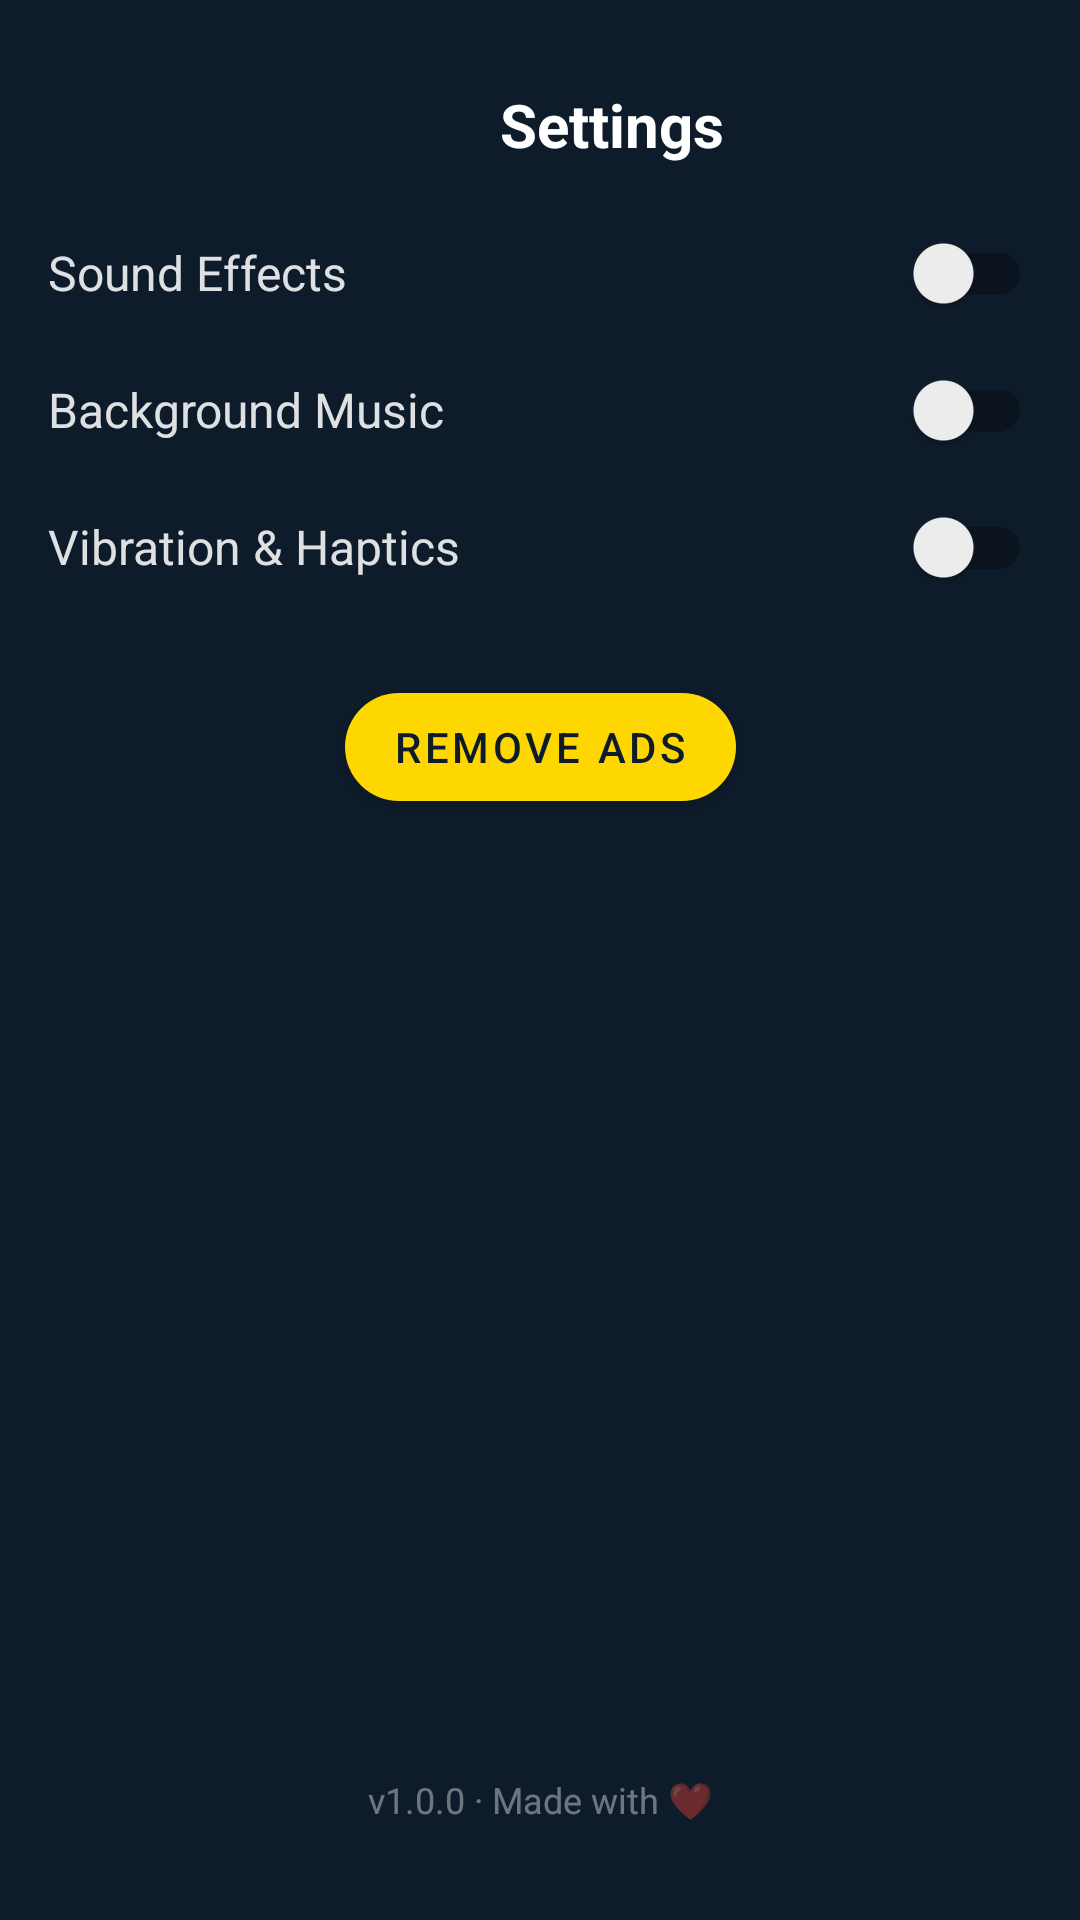

The Android layout XML behind this screen, and the referenced resources:
<!-- AndroidManifest.xml: application theme Theme.LiquidColorSort -->
<!-- res/layout/fragment_settings.xml -->
<?xml version="1.0" encoding="utf-8"?>
<androidx.constraintlayout.widget.ConstraintLayout
    xmlns:android="http://schemas.android.com/apk/res/android"
    xmlns:app="http://schemas.android.com/apk/res-auto"
    android:layout_width="match_parent"
    android:layout_height="match_parent"
    android:background="@color/bg_dark"
    android:padding="16dp">

    <ImageButton
        android:id="@+id/btn_back"
        android:layout_width="48dp"
        android:layout_height="48dp"
        android:background="?attr/selectableItemBackgroundBorderless"
        android:src="@drawable/ic_arrow_back"
        android:contentDescription="@string/back"
        app:layout_constraintTop_toTopOf="parent"
        app:layout_constraintStart_toStartOf="parent" />

    <TextView
        android:layout_width="0dp"
        android:layout_height="wrap_content"
        android:text="@string/settings_title"
        android:textSize="20sp"
        android:textStyle="bold"
        android:textColor="#FFFFFFFF"
        android:gravity="center"
        android:layout_marginTop="12dp"
        app:layout_constraintTop_toTopOf="parent"
        app:layout_constraintStart_toEndOf="@id/btn_back"
        app:layout_constraintEnd_toEndOf="parent" />

    
    <TextView
        android:id="@+id/tv_sound_label"
        android:layout_width="0dp"
        android:layout_height="wrap_content"
        android:text="@string/sound_effects"
        android:textSize="16sp"
        android:textColor="#DDFFFFFF"
        android:layout_marginTop="64dp"
        app:layout_constraintTop_toTopOf="parent"
        app:layout_constraintStart_toStartOf="parent"
        app:layout_constraintEnd_toStartOf="@id/switch_sound" />

    <androidx.appcompat.widget.SwitchCompat
        android:id="@+id/switch_sound"
        android:layout_width="wrap_content"
        android:layout_height="wrap_content"
        app:layout_constraintTop_toTopOf="@id/tv_sound_label"
        app:layout_constraintBottom_toBottomOf="@id/tv_sound_label"
        app:layout_constraintEnd_toEndOf="parent" />

    
    <TextView
        android:id="@+id/tv_music_label"
        android:layout_width="0dp"
        android:layout_height="wrap_content"
        android:text="@string/music"
        android:textSize="16sp"
        android:textColor="#DDFFFFFF"
        android:layout_marginTop="24dp"
        app:layout_constraintTop_toBottomOf="@id/tv_sound_label"
        app:layout_constraintStart_toStartOf="parent"
        app:layout_constraintEnd_toStartOf="@id/switch_music" />

    <androidx.appcompat.widget.SwitchCompat
        android:id="@+id/switch_music"
        android:layout_width="wrap_content"
        android:layout_height="wrap_content"
        app:layout_constraintTop_toTopOf="@id/tv_music_label"
        app:layout_constraintBottom_toBottomOf="@id/tv_music_label"
        app:layout_constraintEnd_toEndOf="parent" />

    
    <TextView
        android:id="@+id/tv_vibration_label"
        android:layout_width="0dp"
        android:layout_height="wrap_content"
        android:text="@string/vibration"
        android:textSize="16sp"
        android:textColor="#DDFFFFFF"
        android:layout_marginTop="24dp"
        app:layout_constraintTop_toBottomOf="@id/tv_music_label"
        app:layout_constraintStart_toStartOf="parent"
        app:layout_constraintEnd_toStartOf="@id/switch_vibration" />

    <androidx.appcompat.widget.SwitchCompat
        android:id="@+id/switch_vibration"
        android:layout_width="wrap_content"
        android:layout_height="wrap_content"
        app:layout_constraintTop_toTopOf="@id/tv_vibration_label"
        app:layout_constraintBottom_toBottomOf="@id/tv_vibration_label"
        app:layout_constraintEnd_toEndOf="parent" />

    
    <com.google.android.material.button.MaterialButton
        android:id="@+id/btn_remove_ads"
        android:layout_width="wrap_content"
        android:layout_height="48dp"
        android:text="@string/remove_ads"
        android:textColor="#FF0D1B2A"
        app:backgroundTint="#FFFFD700"
        app:cornerRadius="24dp"
        android:layout_marginTop="32dp"
        app:layout_constraintTop_toBottomOf="@id/tv_vibration_label"
        app:layout_constraintStart_toStartOf="parent"
        app:layout_constraintEnd_toEndOf="parent" />

    
    <TextView
        android:layout_width="wrap_content"
        android:layout_height="wrap_content"
        android:text="@string/version_info"
        android:textSize="12sp"
        android:textColor="#66FFFFFF"
        app:layout_constraintBottom_toBottomOf="parent"
        app:layout_constraintStart_toStartOf="parent"
        app:layout_constraintEnd_toEndOf="parent"
        android:layout_marginBottom="16dp" />

</androidx.constraintlayout.widget.ConstraintLayout>
<!-- resources referenced by this layout -->
<resources>
  <color name="bg_dark">#FF0D1B2A</color>
  <string name="back">Back</string>
  <string name="music">Background Music</string>
  <string name="remove_ads">Remove Ads</string>
  <string name="settings_title">Settings</string>
  <string name="sound_effects">Sound Effects</string>
  <string name="version_info">v1.0.0 · Made with ❤</string>
  <string name="vibration">Vibration &amp; Haptics</string>
  <style name="Theme.LiquidColorSort" parent="Theme.MaterialComponents.DayNight.NoActionBar">
          <item name="colorPrimary">@color/gold</item>
          <item name="colorPrimaryVariant">@color/bg_surface</item>
          <item name="colorOnPrimary">@color/bg_dark</item>
          <item name="colorSecondary">@color/teal_hint</item>
          <item name="colorSurface">@color/bg_surface</item>
          <item name="colorOnSurface">@color/white_60</item>
          <item name="android:windowBackground">@color/bg_dark</item>
          <item name="android:statusBarColor">@color/bg_dark</item>
          <item name="android:navigationBarColor">@color/bg_dark</item>
      </style>
  <color name="gold">#FFFFD700</color>
  <color name="bg_surface">#FF1A2D40</color>
  <color name="teal_hint">#FF00FFAA</color>
  <color name="white_60">#99FFFFFF</color>
</resources>
